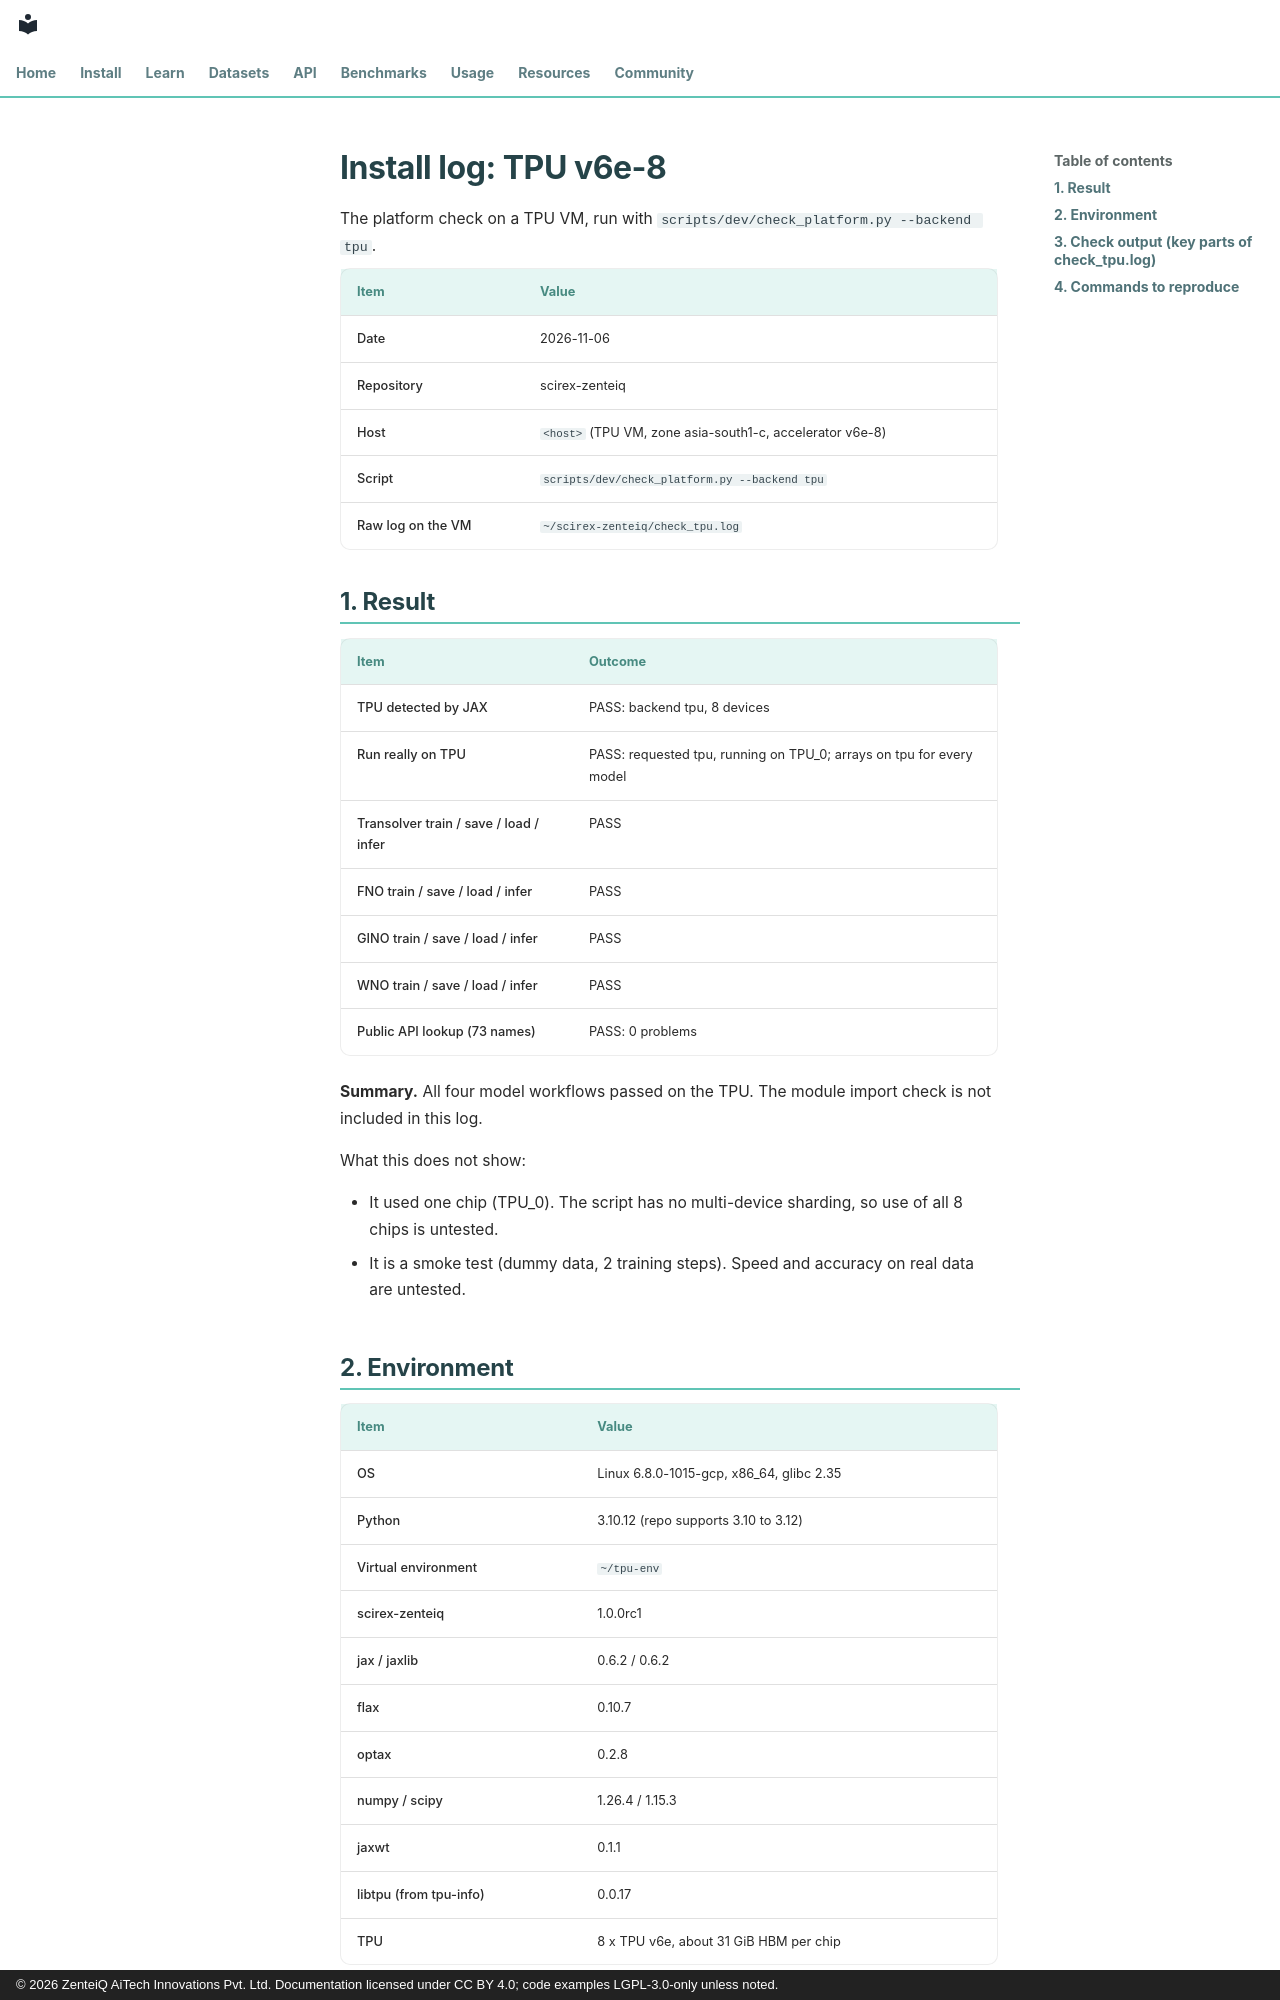

repository: zenteiq-research/scirex · page: install/logs_TPUv6e8/index.html · generator: mkdocs · copyright: © 2026 ZenteiQ AiTech Innovations Pvt. Ltd. Documentation licensed under CC BY 4.0; code examples LGPL-3.0-only unless noted.

<!--
SPDX-FileCopyrightText: 2026 ZenteiQ AiTech Innovations Pvt. Ltd.
License notice: Documentation text and diagrams on this page are licensed
under CC BY 4.0. Source-code examples are licensed under LGPL-3.0-only
unless the example states otherwise.
-->

# Install log: TPU v6e-8

The platform check on a TPU VM, run with `scripts/dev/check_platform.py --backend tpu`.

| Item | Value |
| :---- | :---- |
| Date | 2026-11-06 |
| Repository | scirex-zenteiq |
| Host | `<host>` (TPU VM, zone asia-south1-c, accelerator v6e-8) |
| Script | `scripts/dev/check_platform.py --backend tpu` |
| Raw log on the VM | `~/scirex-zenteiq/check_tpu.log` |

## 1. Result

| Item | Outcome |
| :---- | :---- |
| TPU detected by JAX | PASS: backend tpu, 8 devices |
| Run really on TPU | PASS: requested tpu, running on TPU_0; arrays on tpu for every model |
| Transolver train / save / load / infer | PASS |
| FNO train / save / load / infer | PASS |
| GINO train / save / load / infer | PASS |
| WNO train / save / load / infer | PASS |
| Public API lookup (73 names) | PASS: 0 problems |

**Summary.** All four model workflows passed on the TPU. The module import check is not included in this log.

What this does not show:

* It used one chip (TPU_0). The script has no multi-device sharding, so use of all 8 chips is untested.
* It is a smoke test (dummy data, 2 training steps). Speed and accuracy on real data are untested.

## 2. Environment

| Item | Value |
| :---- | :---- |
| OS | Linux 6.8.0-1015-gcp, x86_64, glibc 2.35 |
| Python | 3.10.12 (repo supports 3.10 to 3.12) |
| Virtual environment | `~/tpu-env` |
| scirex-zenteiq | 1.0.0rc1 |
| jax / jaxlib | 0.6.2 / 0.6.2 |
| flax | 0.10.7 |
| optax | 0.2.8 |
| numpy / scipy | 1.26.4 / 1.15.3 |
| jaxwt | 0.1.1 |
| libtpu (from tpu-info) | 0.0.17 |
| TPU | 8 x TPU v6e, about 31 GiB HBM per chip |

Install used:

```bash
pip install -e ".[dev,tpu]" -f https://storage.googleapis.com/jax-releases/libtpu_releases.html
```
